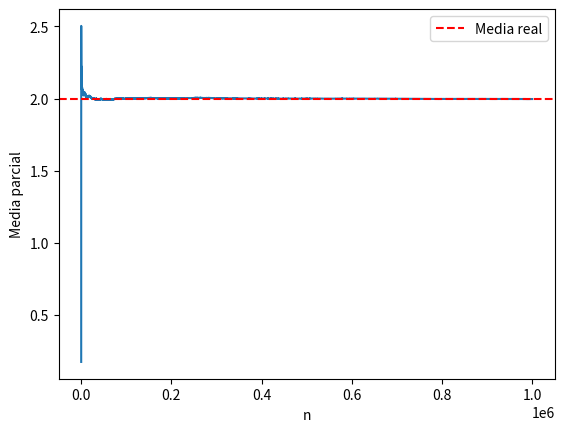

This figure's Python source:
#Este código generará una gráfica similar a la anterior, mostrando cómo las medias parciales se acercan a la media real a medida que n aumenta.

#Generamos los números aleatorios y calculamos las medias aritméticas parciales
import numpy as np
import matplotlib.pyplot as plt

# Parámetro de la distribución exponencial
lambda_param = 0.5

# Generar n=1,000,000 valores aleatorios
random_values = np.random.exponential(scale=1/lambda_param, size=1000000)

# Calcular medias aritméticas parciales
partial_means = np.cumsum(random_values) / np.arange(1, 1000001)

# Graficar las medias parciales
plt.plot(range(1, 1000001), partial_means)
plt.axhline(np.mean(random_values), color='red', linestyle='--', label='Media real')
plt.xlabel('n')
plt.ylabel('Media parcial')
plt.legend()
plt.show()
